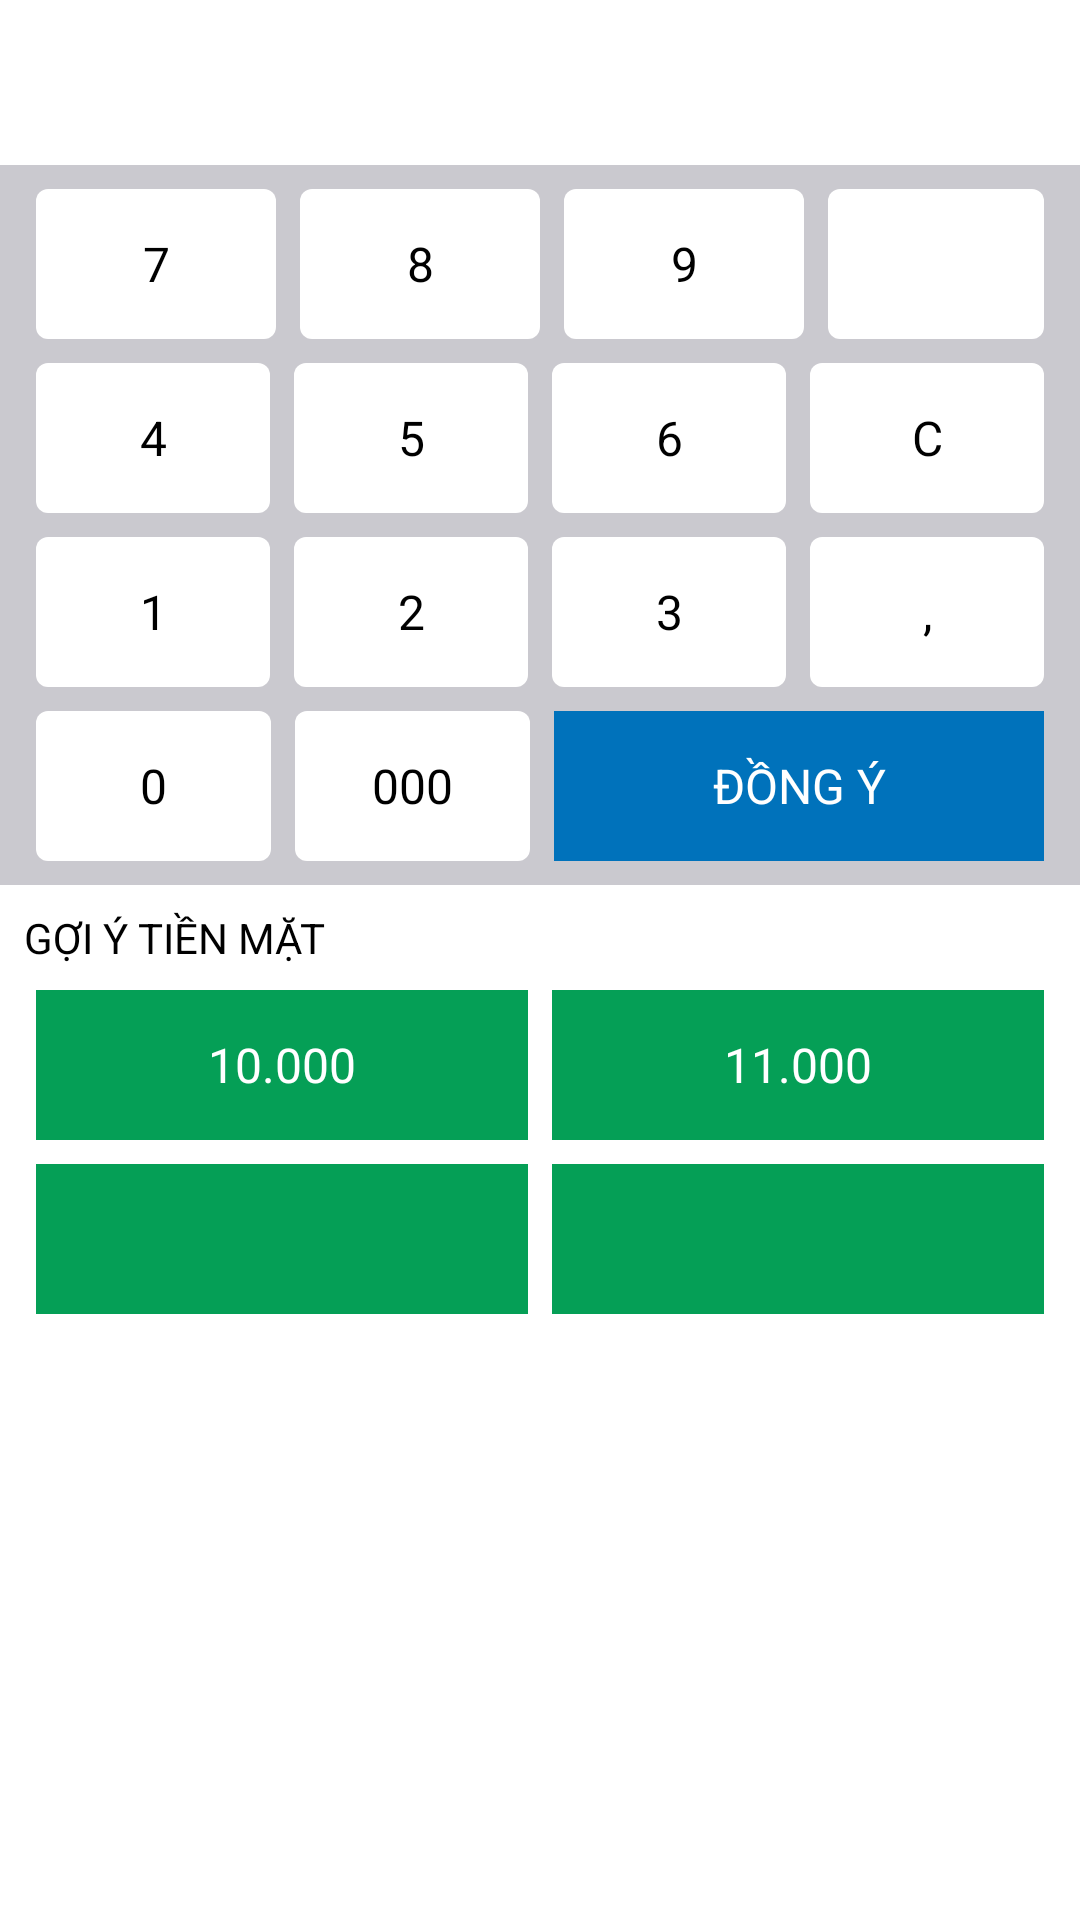

Android layout source for this screen:
<!-- AndroidManifest.xml: application theme Theme.MISACCL -->
<!-- res/layout/dialog_bill_caculate.xml -->
<?xml version="1.0" encoding="utf-8"?>
<androidx.constraintlayout.widget.ConstraintLayout xmlns:android="http://schemas.android.com/apk/res/android"
    xmlns:app="http://schemas.android.com/apk/res-auto"
    android:id="@+id/clBill"
    android:layout_width="match_parent"
    android:layout_height="match_parent">

    <TextView
        android:id="@+id/tvResultCaculate"
        style="@style/Theme.TextWhiteSmall"
        android:layout_width="match_parent"
        android:layout_height="@dimen/height_lare"
        android:layout_marginLeft="@dimen/margin_smalll"
        android:gravity="right|center"
        android:textColor="@color/black"
        android:textSize="@dimen/font_shop_type"
        app:layout_constraintTop_toTopOf="parent" />


    <androidx.constraintlayout.widget.ConstraintLayout
        android:id="@+id/clCaculate"
        android:layout_width="match_parent"
        android:layout_height="@dimen/max_size"
        android:background="@color/grey_bill"
        app:layout_constraintTop_toBottomOf="@+id/tvResultCaculate">

        <LinearLayout
            android:id="@+id/llRowTwo"
            style="@style/Theme.ViewMargin"
            android:layout_width="match_parent"
            android:layout_height="wrap_content"
            android:orientation="horizontal"
            android:weightSum="4"
            app:layout_constraintLeft_toLeftOf="parent"
            app:layout_constraintRight_toRightOf="parent"
            app:layout_constraintTop_toTopOf="parent">

            <TextView

                android:id="@+id/tvItemSeven"
                style="@style/Theme.FontCaculateBill"
                android:layout_width="0dp"
                android:layout_weight="1"
                android:text="@string/caculator_7" />

            <TextView
                android:id="@+id/tvItemEight"
                style="@style/Theme.FontCaculateBill"
                android:layout_width="0dp"
                android:layout_weight="1"
                android:text="@string/caculator_8" />

            <TextView
                android:id="@+id/tvItemNine"
                style="@style/Theme.FontCaculateBill"
                android:layout_width="0dp"
                android:layout_weight="1"
                android:text="@string/caculator_9" />

            <FrameLayout
                android:layout_width="0dp"
                android:layout_height="match_parent"
                android:layout_weight="1"
                android:gravity="center"
                app:layout_constraintTop_toTopOf="parent">

                <TextView
                    style="@style/Theme.FontCaculateBill"
                    android:layout_width="match_parent"
                    android:layout_height="match_parent"
                    android:gravity="center" />

                <ImageView
                    android:id="@+id/ivBackKeyboard"
                    android:layout_width="@dimen/height_largee"
                    android:layout_height="@dimen/size_larg"
                    android:layout_gravity="center"
                    android:src="@drawable/ic_dialog_back_keyboard" />
            </FrameLayout>
        </LinearLayout>

        <LinearLayout
            android:id="@+id/llRowFour"
            style="@style/Theme.ViewMargin"
            android:layout_width="match_parent"
            android:layout_height="wrap_content"
            android:orientation="horizontal"
            android:weightSum="4"
            app:layout_constraintLeft_toLeftOf="parent"
            app:layout_constraintRight_toRightOf="parent"
            app:layout_constraintTop_toBottomOf="@+id/llRowTwo">

            <TextView
                android:id="@+id/tvItemFour"
                style="@style/Theme.FontCaculateBill"
                android:layout_width="0dp"
                android:layout_weight="1"
                android:text="@string/caculator_4" />

            <TextView
                android:id="@+id/tvItemFive"
                style="@style/Theme.FontCaculateBill"
                android:layout_width="0dp"
                android:layout_weight="1"
                android:text="@string/caculator_5" />

            <TextView
                android:id="@+id/tvItemSix"
                style="@style/Theme.FontCaculateBill"
                android:layout_width="0dp"
                android:layout_weight="1"
                android:text="@string/caculator_6" />

            <TextView
                android:id="@+id/tvItemClear"
                style="@style/Theme.FontCaculateBill"
                android:layout_width="0dp"
                android:layout_weight="1"
                android:text="@string/caculator_clear" />
        </LinearLayout>

        <LinearLayout
            android:id="@+id/llRowFive"
            style="@style/Theme.ViewMargin"
            android:layout_width="match_parent"
            android:layout_height="wrap_content"
            android:orientation="horizontal"
            android:weightSum="4"
            app:layout_constraintLeft_toLeftOf="parent"
            app:layout_constraintRight_toRightOf="parent"
            app:layout_constraintTop_toBottomOf="@+id/llRowFour">

            <TextView
                android:id="@+id/tvItemOne"
                style="@style/Theme.FontCaculateBill"
                android:layout_width="0dp"
                android:layout_weight="1"
                android:text="@string/caculator_1" />

            <TextView
                android:id="@+id/tvItemTwo"
                style="@style/Theme.FontCaculateBill"
                android:layout_width="0dp"
                android:layout_weight="1"
                android:text="@string/caculator_2" />

            <TextView
                android:id="@+id/tvItemThree"
                style="@style/Theme.FontCaculateBill"
                android:layout_width="0dp"
                android:layout_weight="1"
                android:text="@string/caculator_3" />

            <TextView
                android:id="@+id/tvItemDot"
                style="@style/Theme.FontCaculateBill"
                android:layout_width="0dp"
                android:layout_weight="1"
                android:text="@string/caculator_dot" />
        </LinearLayout>

        <LinearLayout
            android:id="@+id/llRowSix"
            style="@style/Theme.ViewMargin"
            android:layout_width="match_parent"
            android:layout_height="wrap_content"
            android:layout_marginRight="@dimen/padding_small"
            android:orientation="horizontal"
            android:weightSum="4"
            app:layout_constraintLeft_toLeftOf="parent"
            app:layout_constraintTop_toBottomOf="@+id/llRowFive">

            <TextView
                android:id="@+id/tvItemZero"
                style="@style/Theme.FontCaculateBill"
                android:layout_width="0dp"
                android:layout_weight="0.98"
                android:text="@string/caculator_0" />

            <TextView
                android:id="@+id/tvItemZeroo"
                style="@style/Theme.FontCaculateBill"
                android:layout_width="0dp"
                android:layout_weight="0.98"
                android:text="@string/caculator_000" />

            <TextView
                android:id="@+id/tvSuccess"
                style="@style/Theme.FontTextColor"
                android:layout_width="0dp"
                android:layout_height="match_parent"
                android:layout_marginLeft="@dimen/margin_small"
                android:layout_weight="2.04"
                android:background="@color/purple_500"
                android:text="@string/accept" />

        </LinearLayout>
    </androidx.constraintlayout.widget.ConstraintLayout>

    <TextView
        android:id="@+id/tvSuggestMoney"
        style="@style/Theme.ViewMargin"
        android:layout_width="wrap_content"
        android:layout_height="wrap_content"
        android:text="@string/suggest_money"
        android:textColor="@color/black"
        app:layout_constraintLeft_toLeftOf="parent"
        app:layout_constraintTop_toBottomOf="@+id/clCaculate" />

    <LinearLayout
        android:id="@+id/llRowSevent"
        style="@style/Theme.ViewMargin"
        android:layout_width="match_parent"
        android:layout_height="wrap_content"
        android:layout_marginRight="@dimen/padding_small"
        android:orientation="horizontal"
        android:weightSum="2"
        app:layout_constraintLeft_toLeftOf="parent"
        app:layout_constraintTop_toBottomOf="@+id/tvSuggestMoney">


        <TextView
            android:id="@+id/tvMoneyOne"
            style="@style/Theme.FontCaculateBill"
            android:layout_width="0dp"
            android:layout_weight="1"
            android:background="@color/greenn"
            android:text="@string/ten_money"
            android:textColor="@color/white"
            android:textSize="@dimen/font_size_large" />

        <TextView
            android:id="@+id/tvMoneyTwo"
            style="@style/Theme.FontTextColor"
            android:layout_width="0dp"
            android:layout_height="match_parent"
            android:layout_marginLeft="@dimen/margin_small"
            android:layout_weight="1"
            android:background="@color/greenn"
            android:text="11.000" />

    </LinearLayout>

    <LinearLayout
        android:id="@+id/llRowEight"
        style="@style/Theme.ViewMargin"
        android:layout_width="match_parent"
        android:layout_height="wrap_content"
        android:layout_marginRight="@dimen/padding_small"
        android:orientation="horizontal"
        android:weightSum="2"
        app:layout_constraintLeft_toLeftOf="parent"
        app:layout_constraintTop_toBottomOf="@+id/llRowSevent">


        <TextView
            android:id="@+id/tvMoneyFour"
            style="@style/Theme.FontCaculateBill"
            android:layout_width="0dp"
            android:layout_weight="1"
            android:background="@color/greenn"
            android:textColor="@color/white"
            android:textSize="@dimen/font_size_large" />

        <TextView
            android:id="@+id/tvMoneyFive"
            style="@style/Theme.FontTextColor"
            android:layout_width="0dp"
            android:layout_height="match_parent"
            android:layout_marginLeft="@dimen/margin_small"
            android:layout_weight="1"
            android:background="@color/greenn" />

    </LinearLayout>
</androidx.constraintlayout.widget.ConstraintLayout>
<!-- resources referenced by this layout -->
<resources>
  <color name="black">#FF000000</color>
  <color name="greenn">#059f56</color>
  <color name="grey_bill">#cac9cf</color>
  <color name="purple_500">#0072bb</color>
  <color name="white">#FFFFFFFF</color>
  <dimen name="font_shop_type">20sp</dimen>
  <dimen name="font_size_large">16sp</dimen>
  <dimen name="height_lare">55dp</dimen>
  <dimen name="height_largee">45dp</dimen>
  <dimen name="margin_small">4dp</dimen>
  <dimen name="margin_smalll">8dp</dimen>
  <dimen name="max_size">240dp</dimen>
  <dimen name="padding_small">12dp</dimen>
  <dimen name="size_larg">30dp</dimen>
  <string name="accept">ĐỒNG Ý</string>
  <string name="caculator_0">0</string>
  <string name="caculator_000">000</string>
  <string name="caculator_1">1</string>
  <string name="caculator_2">2</string>
  <string name="caculator_3">3</string>
  <string name="caculator_4">4</string>
  <string name="caculator_5">5</string>
  <string name="caculator_6">6</string>
  <string name="caculator_7">7</string>
  <string name="caculator_8">8</string>
  <string name="caculator_9">9</string>
  <string name="caculator_clear">C</string>
  <string name="caculator_dot">,</string>
  <string name="suggest_money">GỢI Ý TIỀN MẶT</string>
  <string name="ten_money">10.000</string>
  <style name="Theme.FontTextColor" parent="Widget.AppCompat.TextView">
          <item name="android:clickable">true</item>
          <item name="android:gravity">center</item>
          <item name="android:textSize">@dimen/font_size_large</item>
          <item name="drawableTint">@color/white</item>
          <item name="android:textColor">@color/white</item>
          <item name="android:focusable">true</item>
          <item name="android:background">?attr/selectableItemBackground</item>
      </style>
  <style name="Theme.TextWhiteSmall" parent="Widget.AppCompat.TextView">
          <item name="android:textColor">@color/white</item>
          <item name="android:layout_marginLeft">@dimen/padding_normal</item>
          <item name="android:gravity">center</item>
          <item name="android:textSize">@dimen/text_size_small</item>
      </style>
  <style name="Theme.ViewMargin" parent="Widget.AppCompat.TextView">
          <item name="android:layout_marginRight">@dimen/margin_smalll</item>
          <item name="android:layout_marginLeft">@dimen/margin_smalll</item>
          <item name="android:layout_marginTop">@dimen/margin_smalll</item>
      </style>
  <style name="Theme.MISACCL" parent="Theme.MaterialComponents.DayNight.NoActionBar">
          
          <item name="colorPrimary">@color/purple_500</item>
          <item name="colorPrimaryVariant">@color/purple_700</item>
          <item name="colorOnPrimary">@color/white</item>
          
          <item name="colorSecondary">@color/teal_200</item>
          <item name="colorSecondaryVariant">@color/teal_700</item>
          <item name="colorOnSecondary">@color/black</item>
          
          <item name="android:statusBarColor" tools:targetApi="l">?attr/colorPrimaryVariant</item>
          
      </style>
  <!-- drawable view_caculate_bill (drawable) -->
  <?xml version="1.0" encoding="utf-8"?>
  <ripple xmlns:android="http://schemas.android.com/apk/res/android"
      android:color="@color/light_bluee">
      <item>
          <shape>
              <corners android:radius="4dp" />
              <solid android:color="@color/white" />
          </shape>
      </item>
  </ripple>
  <dimen name="size_lar">50dp</dimen>
  <dimen name="padding_normal">9dp</dimen>
  <dimen name="text_size_small">15sp</dimen>
  <color name="purple_700">#0072bb</color>
  <color name="teal_200">#0072bb</color>
  <color name="teal_700">#FF018786</color>
  <color name="light_bluee">#55B6F1</color>
</resources>
